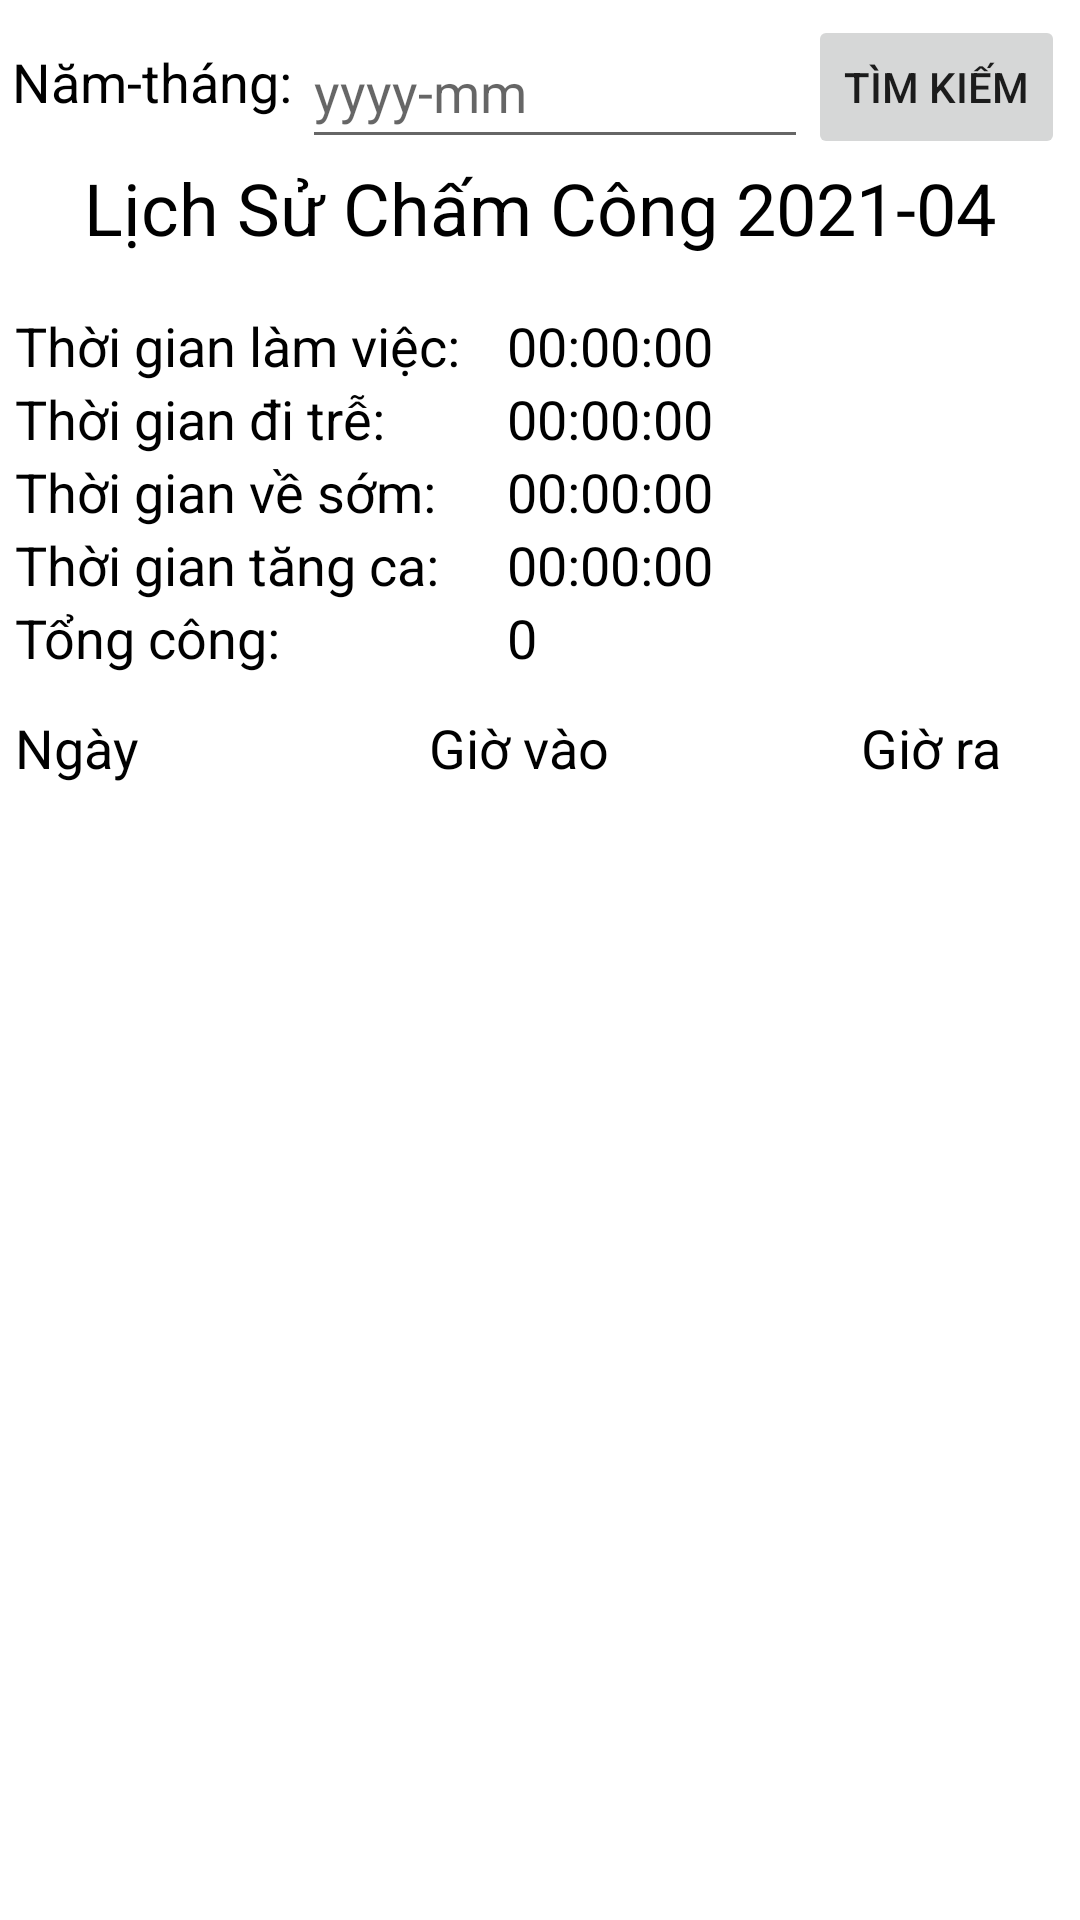

This screen was rendered from an Android layout file. Write that file and the resources it references.
<!-- AndroidManifest.xml: application theme Theme.Hr -->
<!-- res/layout/activity_check_in.xml -->
<?xml version="1.0" encoding="utf-8"?>
<FrameLayout xmlns:android="http://schemas.android.com/apk/res/android"
    xmlns:app="http://schemas.android.com/apk/res-auto"
    xmlns:tools="http://schemas.android.com/tools"
    android:layout_width="match_parent"
    android:layout_height="match_parent"
    android:orientation="vertical"
    tools:context=".CheckInActivity">

    <LinearLayout
        android:layout_width="match_parent"
        android:layout_height="match_parent"
        android:padding="15px"
        android:orientation="vertical">

        <LinearLayout
            android:layout_width="match_parent"
            android:layout_height="wrap_content">

            <TextView
                android:id="@+id/textView8"
                android:layout_width="wrap_content"
                android:layout_height="wrap_content"
                android:layout_weight="1"
                android:text="Năm-tháng: "
                android:textAlignment="center"
                android:textAllCaps="false"
                android:textColor="@color/black"
                android:textSize="18dp" />

            <EditText
                android:id="@+id/y_m_time_leave"
                android:layout_width="171dp"
                android:layout_height="match_parent"
                android:layout_weight="1"
                android:ems="10"
                android:hint="yyyy-mm"
                android:inputType="textPersonName"
                android:textColor="@color/black" />

            <Button
                android:id="@+id/btnSearchTimeLeave"
                android:layout_width="wrap_content"
                android:layout_height="wrap_content"
                android:layout_weight="1"
                android:outlineAmbientShadowColor="#FFFFFF"
                android:outlineSpotShadowColor="#FFFFFF"
                android:shadowColor="#FFFFFF"
                android:text="Tìm kiếm"
                app:rippleColor="#FFFFFF"
                app:strokeColor="#FFFFFF" />
        </LinearLayout>

        <TextView
            android:id="@+id/tvTitleTimeLeave"
            android:layout_width="match_parent"
            android:layout_height="50dp"
            android:text="Lịch Sử Chấm Công 2021-04"
            android:textAlignment="center"
            android:textColor="@color/black"
            android:textSize="24sp" />

        <LinearLayout
            android:layout_width="match_parent"
            android:layout_height="134dp"
            android:orientation="horizontal">

            <TableLayout
                android:layout_width="match_parent"
                android:layout_height="match_parent">

                <TableRow
                    android:layout_width="match_parent"
                    android:layout_height="match_parent">

                    <TextView
                        android:layout_width="164dp"
                        android:layout_height="match_parent"
                        android:text="Thời gian làm việc:"
                        android:textColor="@color/black"
                        android:textSize="18dp" />

                    <TextView
                        android:id="@+id/tvTime"
                        android:layout_width="86dp"
                        android:layout_height="wrap_content"
                        android:text="00:00:00"
                        android:textColor="@color/black"
                        android:textSize="18dp" />
                </TableRow>

                <TableRow
                    android:layout_width="match_parent"
                    android:layout_height="match_parent">

                    <TextView
                        android:id="@+id/textView253"
                        android:layout_width="158dp"
                        android:layout_height="match_parent"
                        android:text="Thời gian đi trễ:"
                        android:textColor="@color/black"
                        android:textSize="18dp" />

                    <TextView
                        android:id="@+id/tvInLate"
                        android:layout_width="wrap_content"
                        android:layout_height="wrap_content"
                        android:text="00:00:00"
                        android:textColor="@color/black"
                        android:textSize="18dp" />
                </TableRow>

                <TableRow
                    android:layout_width="match_parent"
                    android:layout_height="match_parent">

                    <TextView
                        android:id="@+id/textView10"
                        android:layout_width="158dp"
                        android:layout_height="match_parent"
                        android:text="Thời gian về sớm:"
                        android:textColor="@color/black"
                        android:textSize="18dp" />

                    <TextView
                        android:id="@+id/tvOutSoon"
                        android:layout_width="wrap_content"
                        android:layout_height="wrap_content"
                        android:text="00:00:00"
                        android:textColor="@color/black"
                        android:textSize="18dp" />
                </TableRow>

                <TableRow
                    android:layout_width="match_parent"
                    android:layout_height="match_parent">

                    <TextView
                        android:id="@+id/textView11"
                        android:layout_width="158dp"
                        android:layout_height="match_parent"
                        android:text="Thời gian tăng ca:"
                        android:textColor="@color/black"
                        android:textSize="18dp" />

                    <TextView
                        android:id="@+id/tvOt"
                        android:layout_width="wrap_content"
                        android:layout_height="wrap_content"
                        android:text="00:00:00"
                        android:textColor="@color/black"
                        android:textSize="18dp" />
                </TableRow>

                <TableRow
                    android:layout_width="match_parent"
                    android:layout_height="match_parent">

                    <TextView
                        android:id="@+id/textView12"
                        android:layout_width="158dp"
                        android:layout_height="match_parent"
                        android:text="Tổng công:"
                        android:textColor="@color/black"
                        android:textSize="18dp" />

                    <TextView
                        android:id="@+id/tvNumberTime"
                        android:layout_width="62dp"
                        android:layout_height="wrap_content"
                        android:text="0"
                        android:textColor="@color/black"
                        android:textSize="18dp" />
                </TableRow>
            </TableLayout>
        </LinearLayout>

        <LinearLayout
            android:layout_width="match_parent"
            android:layout_height="24dp"
            android:orientation="horizontal">

            <TextView
                android:id="@+id/textView4"
                android:layout_width="138dp"
                android:layout_height="wrap_content"
                android:text="Ngày"
                android:textColor="@color/black"
                android:textSize="18sp" />

            <TextView
                android:id="@+id/textView6"
                android:layout_width="144dp"
                android:layout_height="wrap_content"
                android:text="Giờ vào"
                android:textColor="@color/black"
                android:textSize="18sp" />

            <TextView
                android:id="@+id/textView7"
                android:layout_width="129dp"
                android:layout_height="wrap_content"
                android:layout_weight="1"
                android:text="Giờ ra"
                android:textColor="@color/black"
                android:textSize="18sp" />
        </LinearLayout>

        <ListView
            android:id="@+id/lvTimeLeave"
            android:layout_width="match_parent"
            android:layout_height="wrap_content" />

    </LinearLayout>
</FrameLayout>
<!-- resources referenced by this layout -->
<resources>
  <style name="Theme.Hr" parent="Theme.MaterialComponents.DayNight.DarkActionBar">
          
          <item name="colorPrimary">#046A38</item>
          <item name="colorPrimaryVariant">#2DC84D</item>
          <item name="colorOnPrimary">@color/white</item>
          
          <item name="colorSecondary">@color/teal_200</item>
          <item name="colorSecondaryVariant">@color/teal_700</item>
          <item name="colorOnSecondary">@color/black</item>
          
          <item name="android:statusBarColor" tools:targetApi="l">?attr/colorPrimaryVariant</item>
          
      </style>
  <!-- not gathered from this repository: default colours our renderer supplied (Android Studio template values) -->
  <color name="teal_200">#FF03DAC5</color>
  <color name="teal_700">#FF018786</color>
  <color name="black">#FF000000</color>
  <color name="white">#FFFFFFFF</color>
</resources>
